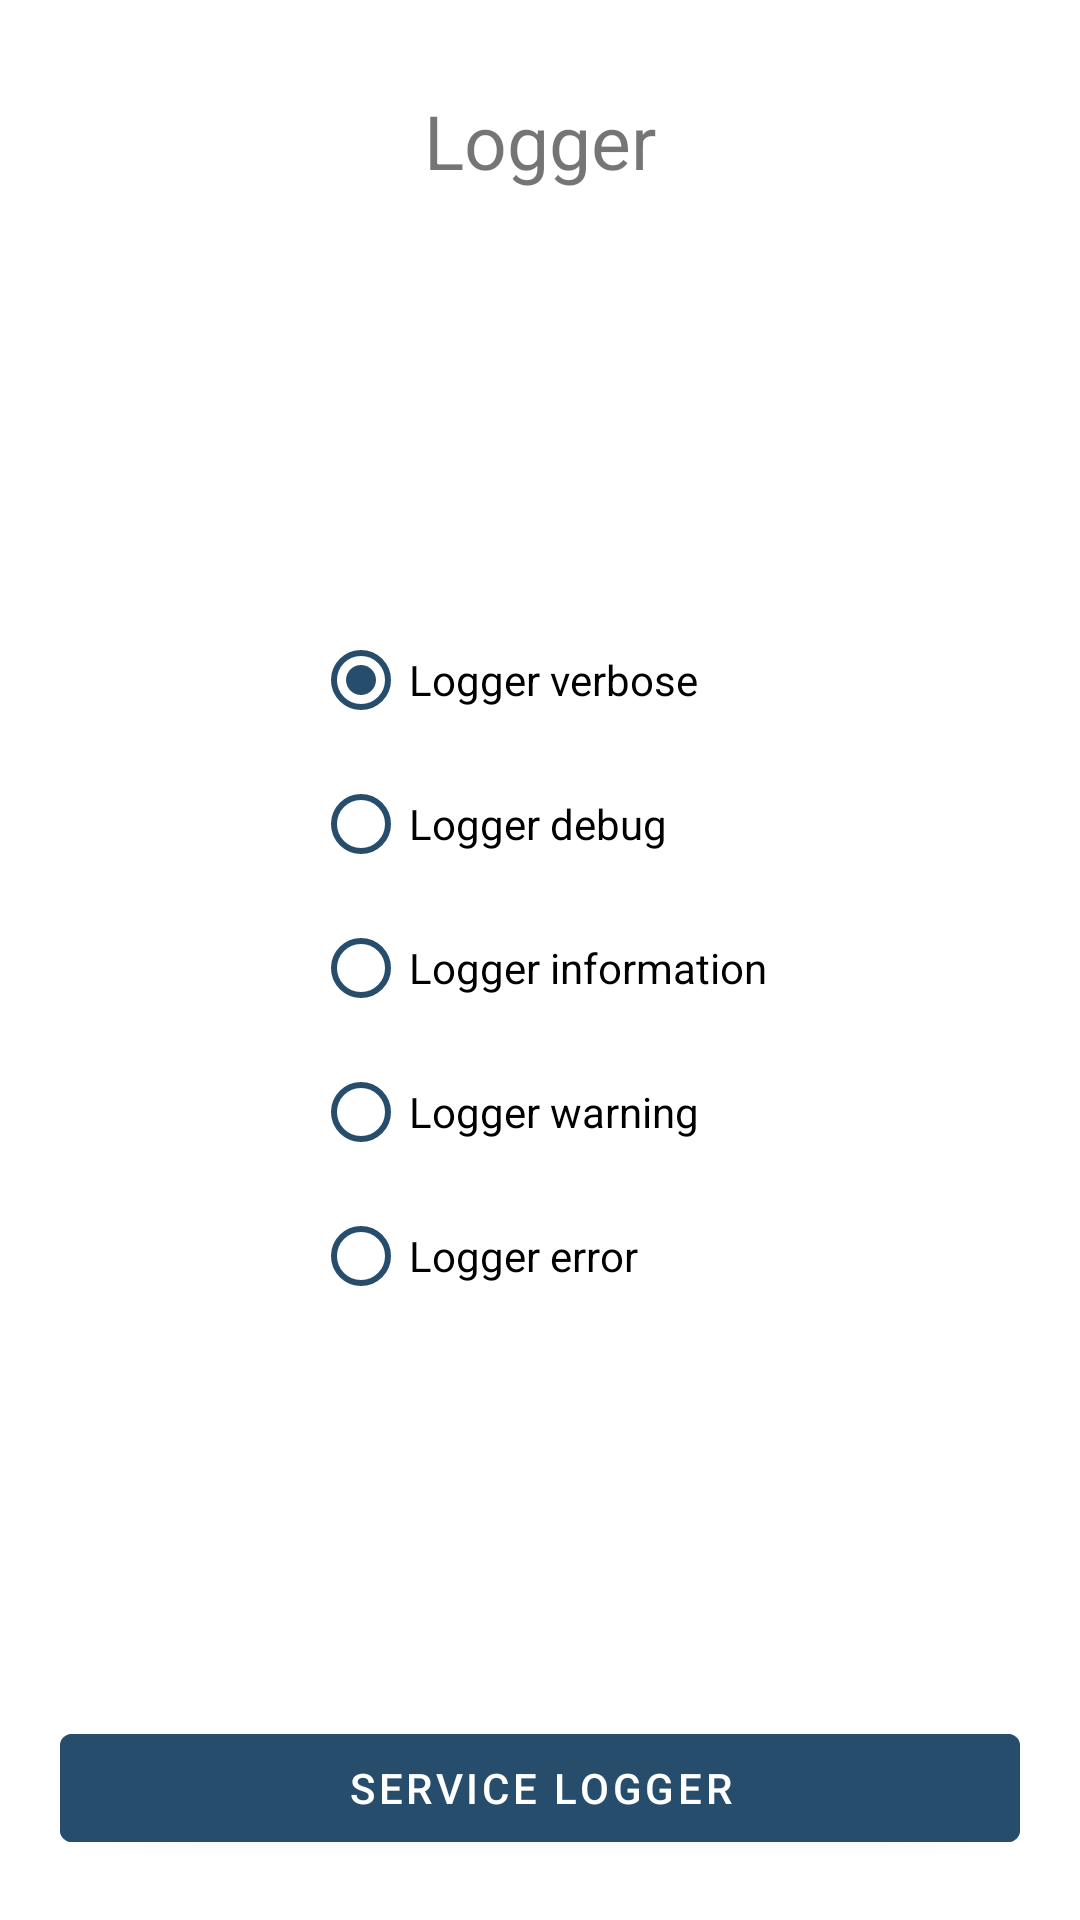

Produce the Android XML layout that renders to this screen, including the resource entries it uses.
<!-- AndroidManifest.xml: application theme Theme.MaterialComponents.DayNight.NoActionBar -->
<!-- res/layout/activity_logger.xml -->
<?xml version="1.0" encoding="utf-8"?>
<LinearLayout xmlns:android="http://schemas.android.com/apk/res/android"
    xmlns:tools="http://schemas.android.com/tools"
    android:layout_width="match_parent"
    android:layout_height="match_parent"
    android:orientation="vertical"
    tools:context=".LoggerActivity">

    <TextView
        android:layout_width="match_parent"
        android:layout_height="wrap_content"
        android:layout_marginVertical="30dp"
        android:gravity="center"
        android:text="Logger"
        android:textSize="25sp" />

    <LinearLayout
        android:layout_width="match_parent"
        android:layout_height="match_parent"
        android:layout_weight="1"
        android:gravity="center"
        android:orientation="vertical"
        android:paddingHorizontal="30dp">

        <RadioGroup
            android:id="@+id/rGroup"
            android:layout_width="wrap_content"
            android:layout_height="wrap_content"
            android:checkedButton="@id/rBtnVerbose">

            <RadioButton
                android:id="@+id/rBtnVerbose"
                android:layout_width="wrap_content"
                android:layout_height="wrap_content"
                android:buttonTint="@color/primary"
                android:text="Logger verbose" />

            <RadioButton
                android:id="@+id/rBtnDebug"
                android:layout_width="wrap_content"
                android:layout_height="wrap_content"
                android:buttonTint="@color/primary"
                android:text="Logger debug" />

            <RadioButton
                android:id="@+id/rBtnInformation"
                android:layout_width="wrap_content"
                android:layout_height="wrap_content"
                android:buttonTint="@color/primary"
                android:text="Logger information" />

            <RadioButton
                android:id="@+id/rBtnWarning"
                android:layout_width="wrap_content"
                android:layout_height="wrap_content"
                android:buttonTint="@color/primary"
                android:text="Logger warning" />

            <RadioButton
                android:id="@+id/rBtnError"
                android:layout_width="wrap_content"
                android:layout_height="wrap_content"
                android:buttonTint="@color/primary"
                android:text="Logger error" />
        </RadioGroup>

    </LinearLayout>

    <com.google.android.material.button.MaterialButton
        android:id="@+id/btnServiceLogger"
        android:layout_width="match_parent"
        android:layout_height="wrap_content"
        android:layout_margin="20dp"
        android:backgroundTint="@color/primary"
        android:text="SERVICE LOGGER" />

</LinearLayout>
<!-- resources referenced by this layout -->
<resources>
  <color name="primary">#274D6D</color>
</resources>
